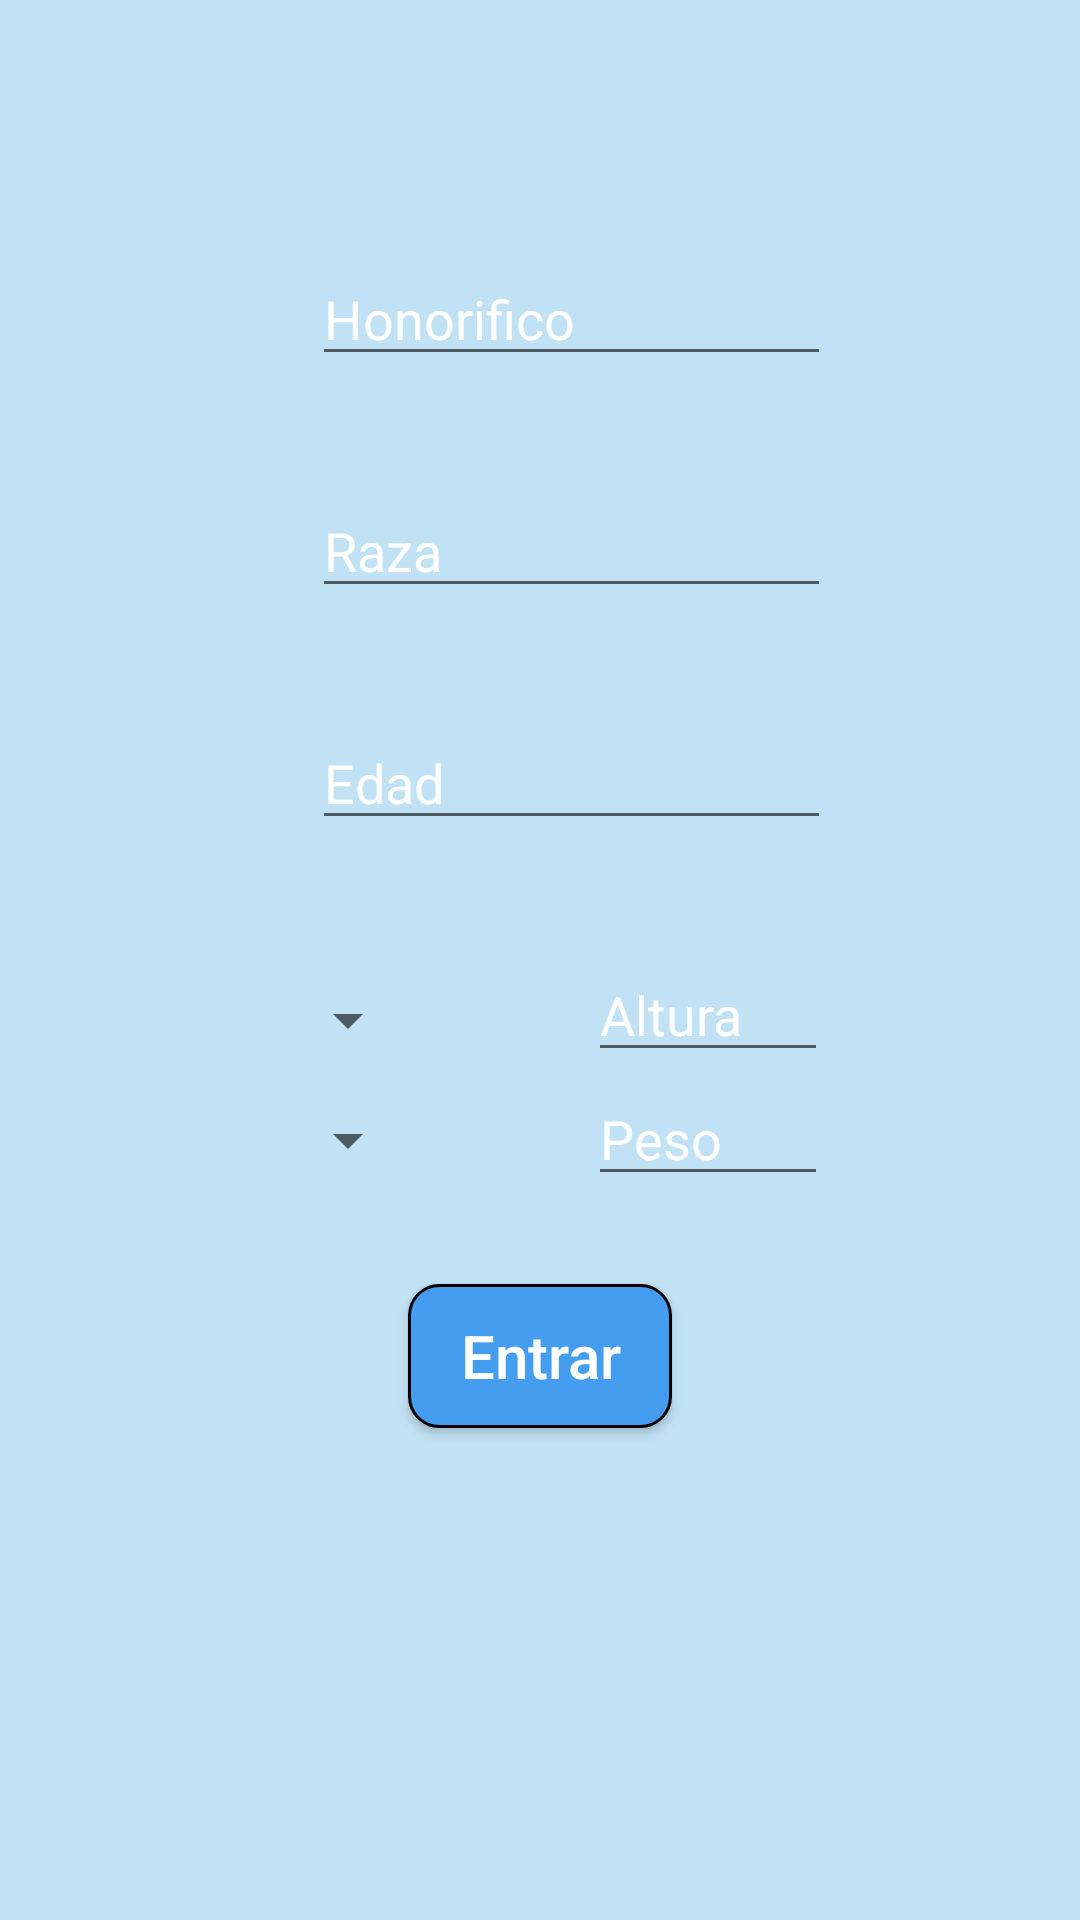

This screen was rendered from an Android layout file. Write that file and the resources it references.
<!-- AndroidManifest.xml: application theme AppTheme -->
<!-- res/layout/activity_registar_pj.xml -->
<?xml version="1.0" encoding="utf-8"?>
<android.support.constraint.ConstraintLayout
    xmlns:android="http://schemas.android.com/apk/res/android"
    xmlns:app="http://schemas.android.com/apk/res-auto"
    xmlns:tools="http://schemas.android.com/tools"
    android:layout_width="match_parent"
    android:layout_height="match_parent">


    <ImageView
            android:id="@+id/fondoRegPj"
            android:layout_width="match_parent"
            android:layout_height="match_parent"
            android:adjustViewBounds="true"
            android:scaleType="fitXY"
            app:layout_constraintStart_toStartOf="parent"
            app:layout_constraintTop_toTopOf="parent"/>

    <EditText
        android:id="@+id/ethonorificoPjregistrar"
        android:layout_width="173dp"
        android:layout_height="wrap_content"
        android:layout_marginStart="104dp"
        android:layout_marginTop="84dp"
        android:inputType="text"
        android:hint="@string/honorificoPjRegistrar"
        app:layout_constraintStart_toStartOf="parent"
        app:layout_constraintTop_toTopOf="parent"
        android:textColorHint="@color/white"
        android:textColor="@color/white"/>

    <EditText
        android:id="@+id/etedadpj"
        android:layout_width="173dp"
        android:layout_height="wrap_content"
        android:layout_marginStart="104dp"
        android:layout_marginTop="36dp"
        android:inputType="number"
        android:hint="@string/edadPjRegistrar"
        app:layout_constraintStart_toStartOf="parent"
        app:layout_constraintTop_toBottomOf="@id/etrazaPj"
        android:textColorHint="@color/white"
        android:textColor="@color/white"/>

    <EditText
        android:id="@+id/etrazaPj"
        android:layout_width="173dp"
        android:layout_height="wrap_content"
        android:layout_marginStart="104dp"
        android:layout_marginTop="36dp"
        android:inputType="text"
        android:hint="@string/razaPjRegistrar"
        app:layout_constraintStart_toStartOf="parent"
        app:layout_constraintTop_toBottomOf="@id/ethonorificoPjregistrar"
        android:textColorHint="@color/white"
        android:textColor="@color/white"/>
    <EditText
            android:id="@+id/etalturaPj"
            android:layout_width="80dp"
            android:layout_height="wrap_content"
            android:inputType="numberDecimal"
            android:hint="@string/alturaPjRegistrar"
            android:textColorHint="@color/white"
            android:layout_marginEnd="84dp"
            app:layout_constraintEnd_toEndOf="parent" android:layout_marginTop="36dp"
            app:layout_constraintTop_toBottomOf="@id/etedadpj"
            android:textColor="@color/white"/>
    <EditText
            android:id="@+id/etPesoPj"
            android:layout_width="80dp"
            android:layout_height="wrap_content"
            android:hint="@string/pesoPjRegistrar"
            android:inputType="number"
            android:textColorHint="@color/white"
            app:layout_constraintEnd_toEndOf="parent"
            android:layout_marginEnd="84dp"
            app:layout_constraintTop_toBottomOf="@id/etalturaPj"
            android:textColor="@color/white"/>

    <Spinner
            android:id="@+id/spSexoPj"
            android:layout_width="wrap_content"
            android:layout_height="wrap_content"
            android:layout_marginStart="92dp"
            android:layout_marginTop="48dp"
            app:layout_constraintStart_toStartOf="parent"
            app:layout_constraintTop_toBottomOf="@id/etedadpj"
            android:textColorHint="@color/amarillo_claro"
            android:textColor="@color/amarillo_claro">

    </Spinner>


    <Spinner
        android:id="@+id/spClasePj"
        android:layout_width="wrap_content"
        android:layout_height="wrap_content"
        android:layout_marginStart="92dp"
        android:layout_marginTop="16dp"
        app:layout_constraintStart_toStartOf="parent"
        app:layout_constraintTop_toBottomOf="@id/spSexoPj"
        android:textColorHint="@color/amarillo_claro"
        android:textColor="@color/amarillo_claro">

    </Spinner>


    <Button
        android:id="@+id/btnAceptarPj"
        style="@style/textLogin"
        android:layout_width="wrap_content"
        android:layout_height="wrap_content"
        android:layout_gravity="center"
        android:layout_marginStart="8dp"
        android:layout_marginTop="36dp"
        android:layout_marginEnd="8dp"
        android:background="@drawable/btnredondoentrar"
        android:hint="@string/loginbtn"
        android:textColorHint="@color/white"
        app:layout_constraintEnd_toEndOf="parent"
        app:layout_constraintStart_toStartOf="parent"
        app:layout_constraintTop_toBottomOf="@+id/spClasePj" />


</android.support.constraint.ConstraintLayout>
<!-- resources referenced by this layout -->
<resources>
  <color name="amarillo_claro">#FFFCC9</color>
  <color name="white">#FFFFFF</color>
  <!-- drawable btnredondoentrar (drawable) -->
  <?xml version="1.0" encoding="utf-8"?>
  <shape xmlns:android="http://schemas.android.com/apk/res/android" android:shape="rectangle">
      <solid android:color="@color/bluelight"/>
  
      <stroke android:width="1dp"
          android:color="@color/black" />
  
      <padding android:left="1dp"
          android:top="1dp"
          android:right="1dp"
          android:bottom="1dp"/>
  
      <corners android:radius="30px"/>
  </shape>
  <string name="alturaPjRegistrar">Altura</string>
  <string name="edadPjRegistrar">Edad</string>
  <string name="honorificoPjRegistrar">Honorifico</string>
  <string name="loginbtn">Entrar</string>
  <string name="pesoPjRegistrar">Peso</string>
  <string name="razaPjRegistrar">Raza</string>
  <style name="textLogin">
          <item name="android:textSize">20sp</item>
          <item name="android:layout_marginTop">20dp</item>
          <item name="android:textColor">@color/black</item>
      </style>
  <style name="AppTheme" parent="Theme.AppCompat.Light.DarkActionBar">
          
          <item name="colorPrimary">@color/colorPrimary</item>
          <item name="colorPrimaryDark">@color/colorPrimaryDark</item>
          <item name="colorAccent">@color/colorAccent</item>
          <item name="windowActionBar">false</item>
          <item name="windowNoTitle">true</item>
          <item name="android:colorBackground">@color/blueclaro</item>
  
      </style>
  <color name="bluelight">#449DEF</color>
  <color name="black">#000000</color>
  <color name="colorPrimary">#008577</color>
  <color name="colorPrimaryDark">#00574B</color>
  <color name="colorAccent">#D81B60</color>
  <color name="blueclaro">#C1E2F4</color>
</resources>
